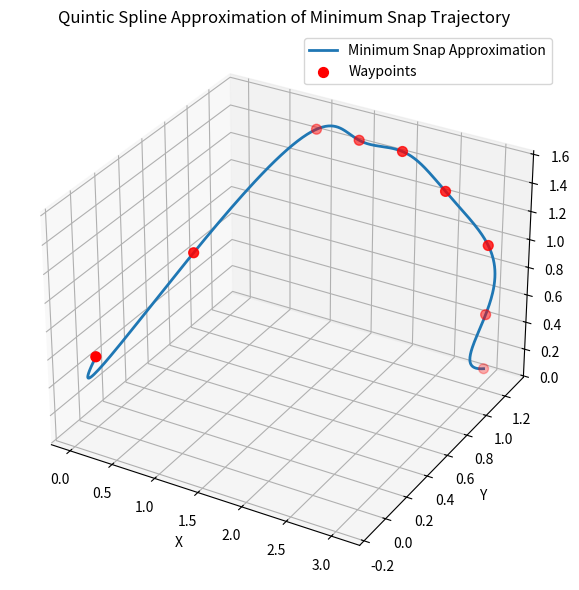

Generate this figure with matplotlib:
import numpy as np
import matplotlib.pyplot as plt
from scipy.interpolate import make_interp_spline
from mpl_toolkits.mplot3d import Axes3D

# Define waypoints
waypoints = np.array([
    [0.0, 0.0, 0.5],
    [0.5, 0.5, 1.0],
    [1.0, 1.25, 1.5],
    [1.5, 1.25, 1.5],
    [2.0, 1.25, 1.5],
    [2.5, 1.25, 1.3],
    [3.0, 1.25, 1.0],
    [3.0, 1.25, 0.5],
    [3.0, 1.25, 0.1],
])

# Time parameter (uniform for now)
t = np.linspace(0, 1, len(waypoints))

# Approximate minimum snap using quintic spline interpolation
spline_x = make_interp_spline(t, waypoints[:, 0], k=5)  # k=5 → quintic
spline_y = make_interp_spline(t, waypoints[:, 1], k=5)
spline_z = make_interp_spline(t, waypoints[:, 2], k=5)

# Evaluate spline at high resolution
t_dense = np.linspace(0, 1, 300)
x_traj = spline_x(t_dense)
y_traj = spline_y(t_dense)
z_traj = spline_z(t_dense)

# Plot the trajectory
fig = plt.figure(figsize=(10, 6))
ax = fig.add_subplot(111, projection='3d')
ax.plot(x_traj, y_traj, z_traj, label='Minimum Snap Approximation', linewidth=2)
ax.scatter(waypoints[:, 0], waypoints[:, 1], waypoints[:, 2],
           color='red', label='Waypoints', s=50)
ax.set_xlabel('X')
ax.set_ylabel('Y')
ax.set_zlabel('Z')
ax.set_title('Quintic Spline Approximation of Minimum Snap Trajectory')
ax.legend()
plt.tight_layout()
plt.show()
